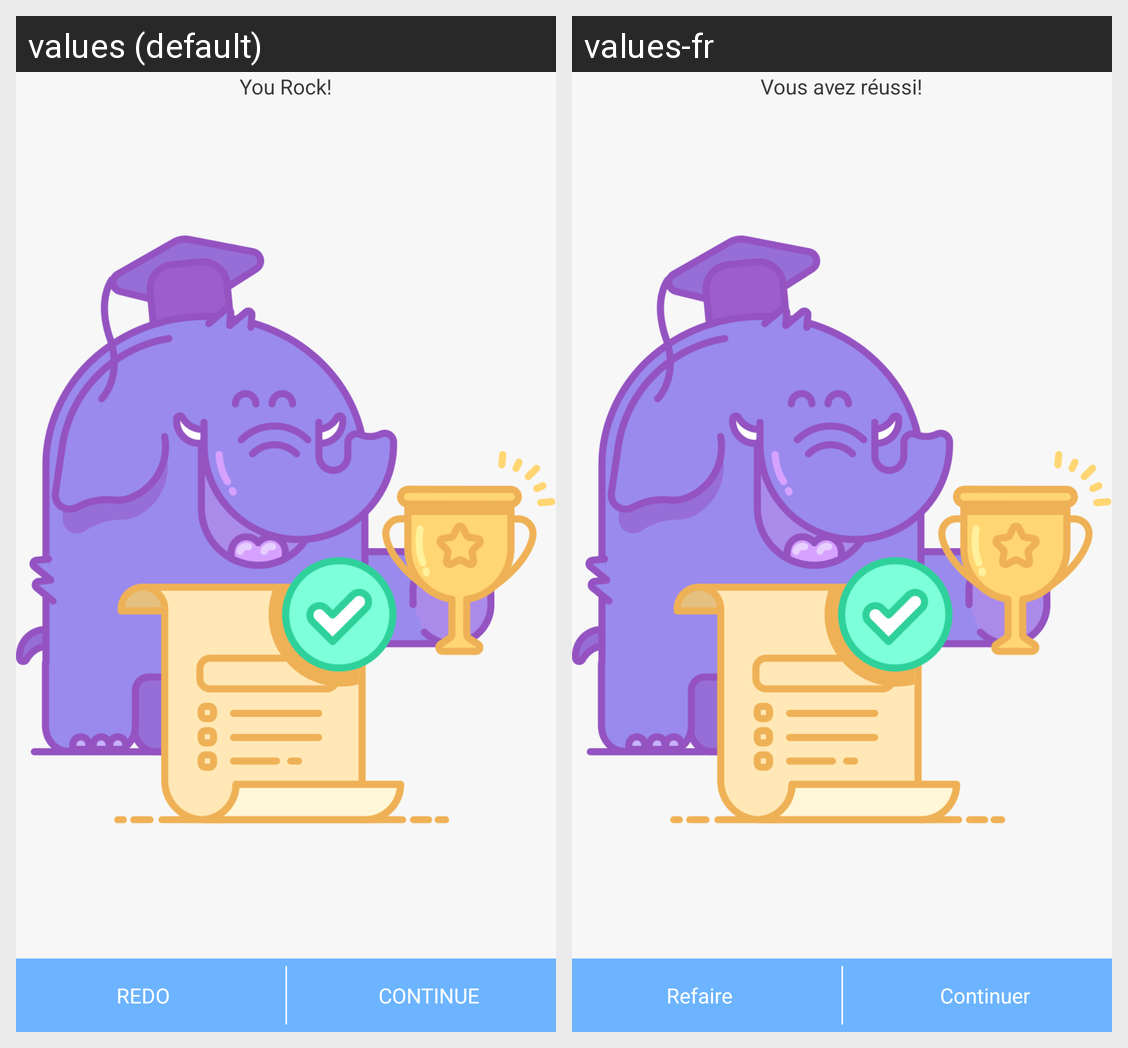

Locale-by-locale string values for the Android screen shown in this grid:
Android screen res/layout/activity_lesson_review_result.xml rendered under 2 locales, left to right: values (default), values-fr. Device: Nexus 5 (rendered at 1080×1920; each locale shown at half size, 540×960, under a caption strip naming it); theme SampleTheme.Light.
Strings drawn on this screen, with the default value and each locale's value (text and hints the layout hard-codes, and strings that could not be matched under every locale, appear in the picture but are not listed):

learn_lesson_result_rock
  values: You Rock!
  values-fr: Vous avez réussi!

learn_flash_card_result_redo
  values: REDO
  values-fr: Refaire

learn_flash_card_result_continue
  values: CONTINUE
  values-fr: Continuer
